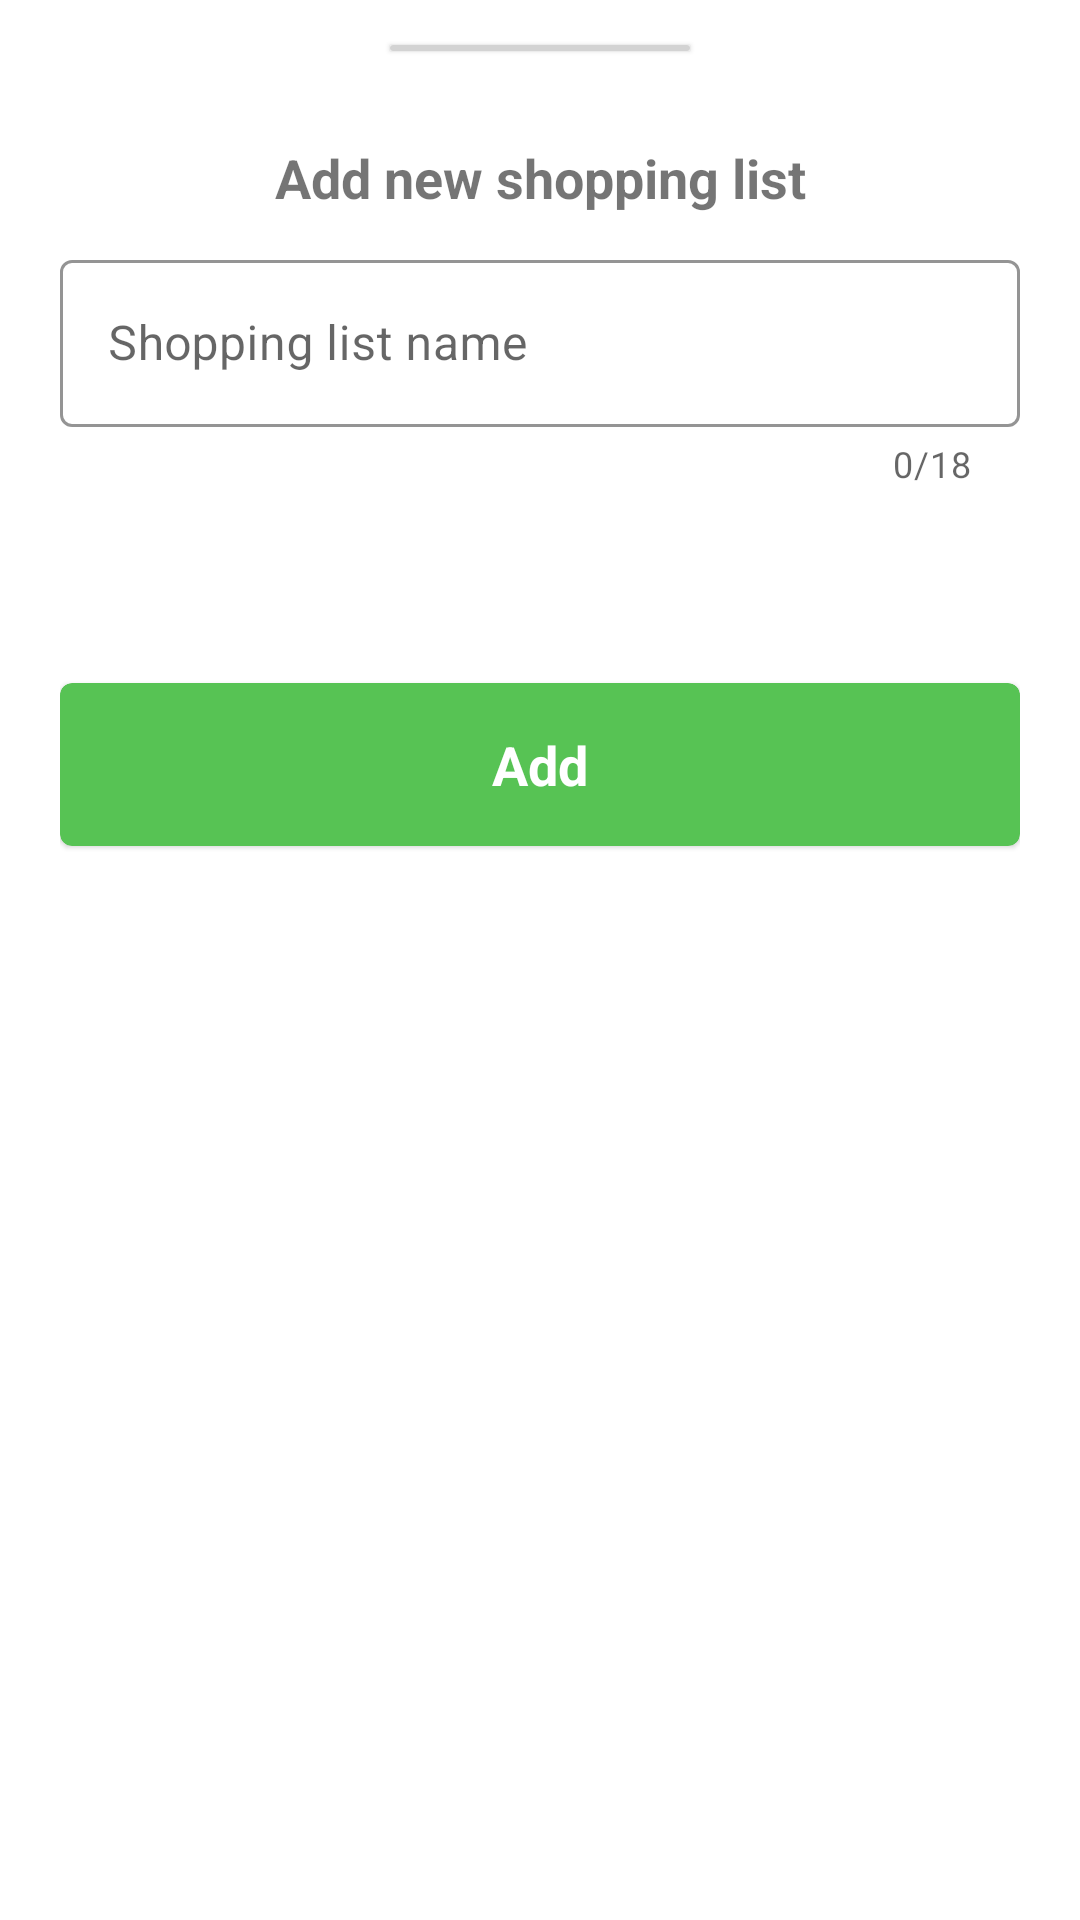

Reconstruct the res/layout file that produces this screen, plus the resources it refers to.
<!-- AndroidManifest.xml: application theme Theme.ShoppingListApp -->
<!-- res/layout/dialog_insert_shopping_list.xml -->
<?xml version="1.0" encoding="utf-8"?>
<LinearLayout xmlns:android="http://schemas.android.com/apk/res/android"
    xmlns:app="http://schemas.android.com/apk/res-auto"
    android:layout_width="match_parent"
    android:layout_height="wrap_content"
    android:orientation="vertical">

    <com.google.android.material.card.MaterialCardView
        android:layout_width="100dp"
        android:layout_height="2dp"
        android:layout_gravity="center"
        android:layout_marginTop="15dp"
        android:layout_marginBottom="30dp"
        app:cardBackgroundColor="@color/lightGray"
        app:cardCornerRadius="2dp" />

    <androidx.core.widget.NestedScrollView
        android:layout_width="match_parent"
        android:layout_height="match_parent">

        <LinearLayout
            android:layout_width="match_parent"
            android:layout_height="match_parent"
            android:layout_marginStart="20dp"
            android:layout_marginEnd="20dp"
            android:orientation="vertical">

            <TextView
                android:layout_width="match_parent"
                android:layout_height="wrap_content"
                android:layout_marginTop="0dp"
                android:layout_marginBottom="10dp"
                android:text="@string/shopping_list_dialog_title"
                android:textAlignment="center"
                android:textSize="18sp"
                android:textStyle="bold" />

            <com.google.android.material.textfield.TextInputLayout
                android:id="@+id/nameTextInputLayout"
                style="@style/CustomInputLayout.OutlineBox"
                android:layout_width="match_parent"
                android:layout_height="wrap_content"
                android:hint="@string/shopping_list_name"
                app:counterEnabled="true"
                app:counterMaxLength="18"
                app:errorEnabled="true">

                <com.google.android.material.textfield.TextInputEditText
                    android:id="@+id/nameTextInput"
                    android:layout_width="match_parent"
                    android:layout_height="wrap_content"
                    android:imeOptions="actionDone"
                    android:inputType="text"
                    android:maxLength="18" />

            </com.google.android.material.textfield.TextInputLayout>

            <com.google.android.material.card.MaterialCardView
                android:id="@+id/addNewShoppingListButton"
                android:layout_width="match_parent"
                android:layout_height="wrap_content"
                android:layout_marginTop="65dp"
                android:layout_marginBottom="15dp"
                app:cardBackgroundColor="@color/greenMain">

                <TextView
                    android:layout_width="match_parent"
                    android:layout_height="match_parent"
                    android:layout_marginTop="15dp"
                    android:layout_marginBottom="15dp"
                    android:text="@string/add"
                    android:textAlignment="center"
                    android:textColor="@color/white"
                    android:textSize="18sp"
                    android:textStyle="bold" />

            </com.google.android.material.card.MaterialCardView>

        </LinearLayout>

    </androidx.core.widget.NestedScrollView>

</LinearLayout>
<!-- resources referenced by this layout -->
<resources>
  <color name="greenMain">#57c354</color>
  <color name="lightGray">#d3d3d3</color>
  <color name="white">#FFFFFFFF</color>
  <string name="add">Add</string>
  <string name="shopping_list_dialog_title">Add new shopping list</string>
  <string name="shopping_list_name">Shopping list name</string>
  <style name="CustomInputLayout.OutlineBox" parent="Widget.MaterialComponents.TextInputLayout.OutlinedBox">
          <item name="boxStrokeColor">@color/greenMain</item>
      </style>
  <style name="Theme.ShoppingListApp" parent="Theme.MaterialComponents.DayNight.NoActionBar">
          
          <item name="colorPrimary">@color/greenMain</item>
          <item name="colorOnPrimary">@color/white</item>
  
          
          <item name="android:statusBarColor" tools:targetApi="l">?attr/colorPrimary</item>
      </style>
</resources>
